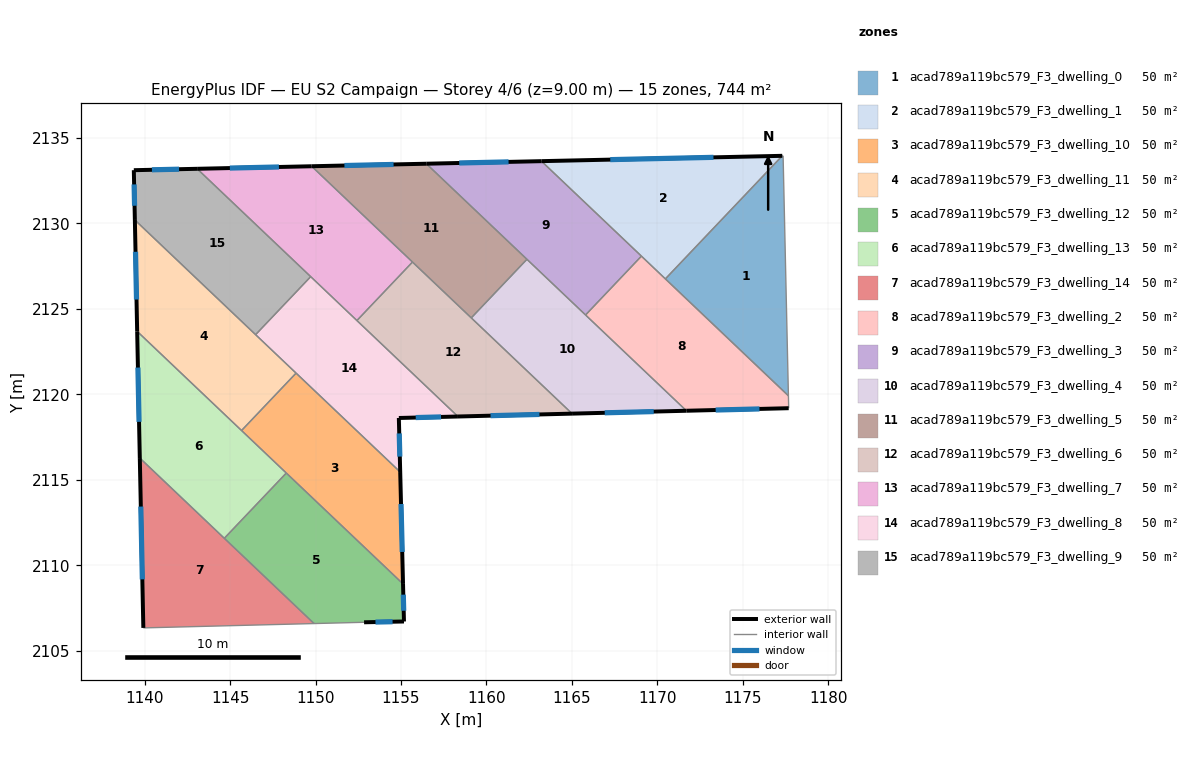
=== STOREY PLAN SPEC (per zone: floor XY polygon, exterior-wall plan segments, windows/doors) ===
zone 1: acad789a119bc579_F3_dwelling_0  (49.6 m²)
  floor: (1177.35, 2133.96) (1177.66, 2119.92) (1170.46, 2126.76) (1177.30, 2133.96)
  interior walls: 4
zone 2: acad789a119bc579_F3_dwelling_1  (49.6 m²)
  floor: (1177.30, 2133.96) (1170.46, 2126.76) (1163.22, 2133.65)
  exterior wall: (1177.30, 2133.96) – (1163.22, 2133.65)  [14.1 m]
    window: (1173.28, 2133.87) – (1167.24, 2133.74)  [7.8 m²]
  interior walls: 3
zone 3: acad789a119bc579_F3_dwelling_10  (49.6 m²)
  floor: (1154.95, 2115.46) (1155.12, 2108.92) (1145.67, 2117.89) (1148.86, 2121.25)
  exterior wall: (1155.12, 2108.92) – (1154.95, 2115.46)  [6.5 m]
    window: (1155.07, 2110.79) – (1155.00, 2113.59)  [3.6 m²]
  interior walls: 4
zone 4: acad789a119bc579_F3_dwelling_11  (49.6 m²)
  floor: (1148.86, 2121.25) (1145.67, 2117.89) (1139.57, 2123.69) (1139.43, 2130.21)
  exterior wall: (1139.43, 2130.21) – (1139.57, 2123.69)  [6.5 m]
    window: (1139.47, 2128.34) – (1139.53, 2125.55)  [3.6 m²]
  interior walls: 4
zone 5: acad789a119bc579_F3_dwelling_12  (49.6 m²)
  floor: (1155.12, 2108.92) (1155.17, 2106.72) (1152.84, 2106.67) (1149.91, 2106.60) (1144.66, 2111.58) (1148.29, 2115.40)
  exterior wall: (1155.17, 2106.72) – (1155.12, 2108.92)  [2.2 m]
    window: (1155.16, 2107.35) – (1155.13, 2108.29)  [1.2 m²]
  exterior wall: (1152.84, 2106.67) – (1155.17, 2106.72)  [2.3 m]
    window: (1153.51, 2106.68) – (1154.51, 2106.70)  [1.3 m²]
  interior walls: 4
zone 6: acad789a119bc579_F3_dwelling_13  (49.6 m²)
  floor: (1148.29, 2115.40) (1144.66, 2111.58) (1139.72, 2116.28) (1139.57, 2123.69)
  exterior wall: (1139.57, 2123.69) – (1139.72, 2116.28)  [7.4 m]
    window: (1139.61, 2121.57) – (1139.68, 2118.40)  [4.1 m²]
  interior walls: 4
zone 7: acad789a119bc579_F3_dwelling_14  (49.6 m²)
  floor: (1149.91, 2106.60) (1139.93, 2106.34) (1139.72, 2116.28)
  exterior wall: (1139.72, 2116.28) – (1139.93, 2106.34)  [9.9 m]
    window: (1139.78, 2113.44) – (1139.87, 2109.18)  [5.5 m²]
  interior walls: 3
zone 8: acad789a119bc579_F3_dwelling_2  (49.6 m²)
  floor: (1177.66, 2119.92) (1177.68, 2119.20) (1171.69, 2119.04) (1165.79, 2124.65) (1169.06, 2128.09)
  exterior wall: (1171.69, 2119.04) – (1177.68, 2119.20)  [6.0 m]
    window: (1173.40, 2119.09) – (1175.97, 2119.15)  [3.3 m²]
  interior walls: 5
zone 9: acad789a119bc579_F3_dwelling_3  (49.6 m²)
  floor: (1169.06, 2128.09) (1165.79, 2124.65) (1156.48, 2133.50) (1163.22, 2133.65)
  exterior wall: (1163.22, 2133.65) – (1156.48, 2133.50)  [6.7 m]
    window: (1161.29, 2133.60) – (1158.41, 2133.54)  [3.7 m²]
  interior walls: 4
zone 10: acad789a119bc579_F3_dwelling_4  (49.6 m²)
  floor: (1171.69, 2119.04) (1165.01, 2118.88) (1159.11, 2124.48) (1162.37, 2127.91)
  exterior wall: (1165.01, 2118.88) – (1171.69, 2119.04)  [6.7 m]
    window: (1166.92, 2118.92) – (1169.78, 2119.00)  [3.7 m²]
  interior walls: 4
zone 11: acad789a119bc579_F3_dwelling_5  (49.6 m²)
  floor: (1162.37, 2127.91) (1159.11, 2124.48) (1149.77, 2133.35) (1156.48, 2133.50)
  exterior wall: (1156.48, 2133.50) – (1149.77, 2133.35)  [6.7 m]
    window: (1154.56, 2133.45) – (1151.69, 2133.39)  [3.7 m²]
  interior walls: 4
zone 12: acad789a119bc579_F3_dwelling_6  (49.6 m²)
  floor: (1165.01, 2118.88) (1158.33, 2118.71) (1152.42, 2124.32) (1155.67, 2127.74)
  exterior wall: (1158.33, 2118.71) – (1165.01, 2118.88)  [6.7 m]
    window: (1160.24, 2118.76) – (1163.10, 2118.83)  [3.7 m²]
  interior walls: 4
zone 13: acad789a119bc579_F3_dwelling_7  (49.6 m²)
  floor: (1155.67, 2127.74) (1152.42, 2124.32) (1143.08, 2133.20) (1149.77, 2133.35)
  exterior wall: (1149.77, 2133.35) – (1143.08, 2133.20)  [6.7 m]
    window: (1147.86, 2133.31) – (1144.99, 2133.24)  [3.7 m²]
  interior walls: 4
zone 14: acad789a119bc579_F3_dwelling_8  (49.6 m²)
  floor: (1158.33, 2118.71) (1154.87, 2118.62) (1154.95, 2115.46) (1146.49, 2123.50) (1149.72, 2126.89)
  exterior wall: (1154.87, 2118.62) – (1158.33, 2118.71)  [3.5 m]
    window: (1155.86, 2118.65) – (1157.34, 2118.68)  [1.9 m²]
  exterior wall: (1154.95, 2115.46) – (1154.87, 2118.62)  [3.2 m]
    window: (1154.93, 2116.36) – (1154.90, 2117.72)  [1.7 m²]
  interior walls: 5
zone 15: acad789a119bc579_F3_dwelling_9  (49.6 m²)
  floor: (1149.72, 2126.89) (1146.49, 2123.50) (1139.43, 2130.21) (1139.37, 2133.12) (1143.08, 2133.20)
  exterior wall: (1143.08, 2133.20) – (1139.37, 2133.12)  [3.7 m]
    window: (1142.02, 2133.18) – (1140.43, 2133.14)  [2.0 m²]
  exterior wall: (1139.37, 2133.12) – (1139.43, 2130.21)  [2.9 m]
    window: (1139.39, 2132.29) – (1139.41, 2131.04)  [1.6 m²]
  interior walls: 3

=== DERIVED (storey summary) ===
Building: EU S2 Campaign
Storey: 4 of 6  (floor level z = 9.00 m)
Storey gross floor area: 744.5 m²
Zones on this storey: 15
  - acad789a119bc579_F3_dwelling_0: floor 49.6 m²
  - acad789a119bc579_F3_dwelling_1: floor 49.6 m²; exterior wall 14.1 m (42.3 m²); 1 window(s) 7.8 m²; WWR 18.4%
  - acad789a119bc579_F3_dwelling_10: floor 49.6 m²; exterior wall 6.5 m (19.6 m²); 1 window(s) 3.6 m²; WWR 18.4%
  - acad789a119bc579_F3_dwelling_11: floor 49.6 m²; exterior wall 6.5 m (19.6 m²); 1 window(s) 3.6 m²; WWR 18.4%
  - acad789a119bc579_F3_dwelling_12: floor 49.6 m²; exterior wall 4.5 m (13.6 m²); 2 window(s) 2.5 m²; WWR 18.4%
  - acad789a119bc579_F3_dwelling_13: floor 49.6 m²; exterior wall 7.4 m (22.2 m²); 1 window(s) 4.1 m²; WWR 18.4%
  - acad789a119bc579_F3_dwelling_14: floor 49.6 m²; exterior wall 9.9 m (29.8 m²); 1 window(s) 5.5 m²; WWR 18.4%
  - acad789a119bc579_F3_dwelling_2: floor 49.6 m²; exterior wall 6.0 m (18.0 m²); 1 window(s) 3.3 m²; WWR 18.4%
  - acad789a119bc579_F3_dwelling_3: floor 49.6 m²; exterior wall 6.7 m (20.2 m²); 1 window(s) 3.7 m²; WWR 18.4%
  - acad789a119bc579_F3_dwelling_4: floor 49.6 m²; exterior wall 6.7 m (20.1 m²); 1 window(s) 3.7 m²; WWR 18.4%
  - acad789a119bc579_F3_dwelling_5: floor 49.6 m²; exterior wall 6.7 m (20.1 m²); 1 window(s) 3.7 m²; WWR 18.4%
  - acad789a119bc579_F3_dwelling_6: floor 49.6 m²; exterior wall 6.7 m (20.0 m²); 1 window(s) 3.7 m²; WWR 18.4%
  - acad789a119bc579_F3_dwelling_7: floor 49.6 m²; exterior wall 6.7 m (20.1 m²); 1 window(s) 3.7 m²; WWR 18.4%
  - acad789a119bc579_F3_dwelling_8: floor 49.6 m²; exterior wall 6.6 m (19.9 m²); 2 window(s) 3.6 m²; WWR 18.4%
  - acad789a119bc579_F3_dwelling_9: floor 49.6 m²; exterior wall 6.6 m (19.9 m²); 2 window(s) 3.6 m²; WWR 18.4%
Zone adjacency (shared interzone walls):
  - acad789a119bc579_F3_dwelling_0 ↔ acad789a119bc579_F3_dwelling_1
  - acad789a119bc579_F3_dwelling_0 ↔ acad789a119bc579_F3_dwelling_2
  - acad789a119bc579_F3_dwelling_1 ↔ acad789a119bc579_F3_dwelling_2
  - acad789a119bc579_F3_dwelling_1 ↔ acad789a119bc579_F3_dwelling_3
  - acad789a119bc579_F3_dwelling_10 ↔ acad789a119bc579_F3_dwelling_11
  - acad789a119bc579_F3_dwelling_10 ↔ acad789a119bc579_F3_dwelling_12
  - acad789a119bc579_F3_dwelling_10 ↔ acad789a119bc579_F3_dwelling_13
  - acad789a119bc579_F3_dwelling_10 ↔ acad789a119bc579_F3_dwelling_8
  - acad789a119bc579_F3_dwelling_11 ↔ acad789a119bc579_F3_dwelling_13
  - acad789a119bc579_F3_dwelling_11 ↔ acad789a119bc579_F3_dwelling_8
  - acad789a119bc579_F3_dwelling_11 ↔ acad789a119bc579_F3_dwelling_9
  - acad789a119bc579_F3_dwelling_12 ↔ acad789a119bc579_F3_dwelling_13
  - acad789a119bc579_F3_dwelling_12 ↔ acad789a119bc579_F3_dwelling_14
  - acad789a119bc579_F3_dwelling_13 ↔ acad789a119bc579_F3_dwelling_14
  - acad789a119bc579_F3_dwelling_2 ↔ acad789a119bc579_F3_dwelling_3
  - acad789a119bc579_F3_dwelling_2 ↔ acad789a119bc579_F3_dwelling_4
  - acad789a119bc579_F3_dwelling_3 ↔ acad789a119bc579_F3_dwelling_4
  - acad789a119bc579_F3_dwelling_3 ↔ acad789a119bc579_F3_dwelling_5
  - acad789a119bc579_F3_dwelling_4 ↔ acad789a119bc579_F3_dwelling_5
  - acad789a119bc579_F3_dwelling_4 ↔ acad789a119bc579_F3_dwelling_6
  - acad789a119bc579_F3_dwelling_5 ↔ acad789a119bc579_F3_dwelling_6
  - acad789a119bc579_F3_dwelling_5 ↔ acad789a119bc579_F3_dwelling_7
  - acad789a119bc579_F3_dwelling_6 ↔ acad789a119bc579_F3_dwelling_7
  - acad789a119bc579_F3_dwelling_6 ↔ acad789a119bc579_F3_dwelling_8
  - acad789a119bc579_F3_dwelling_7 ↔ acad789a119bc579_F3_dwelling_8
  - acad789a119bc579_F3_dwelling_7 ↔ acad789a119bc579_F3_dwelling_9
  - acad789a119bc579_F3_dwelling_8 ↔ acad789a119bc579_F3_dwelling_9